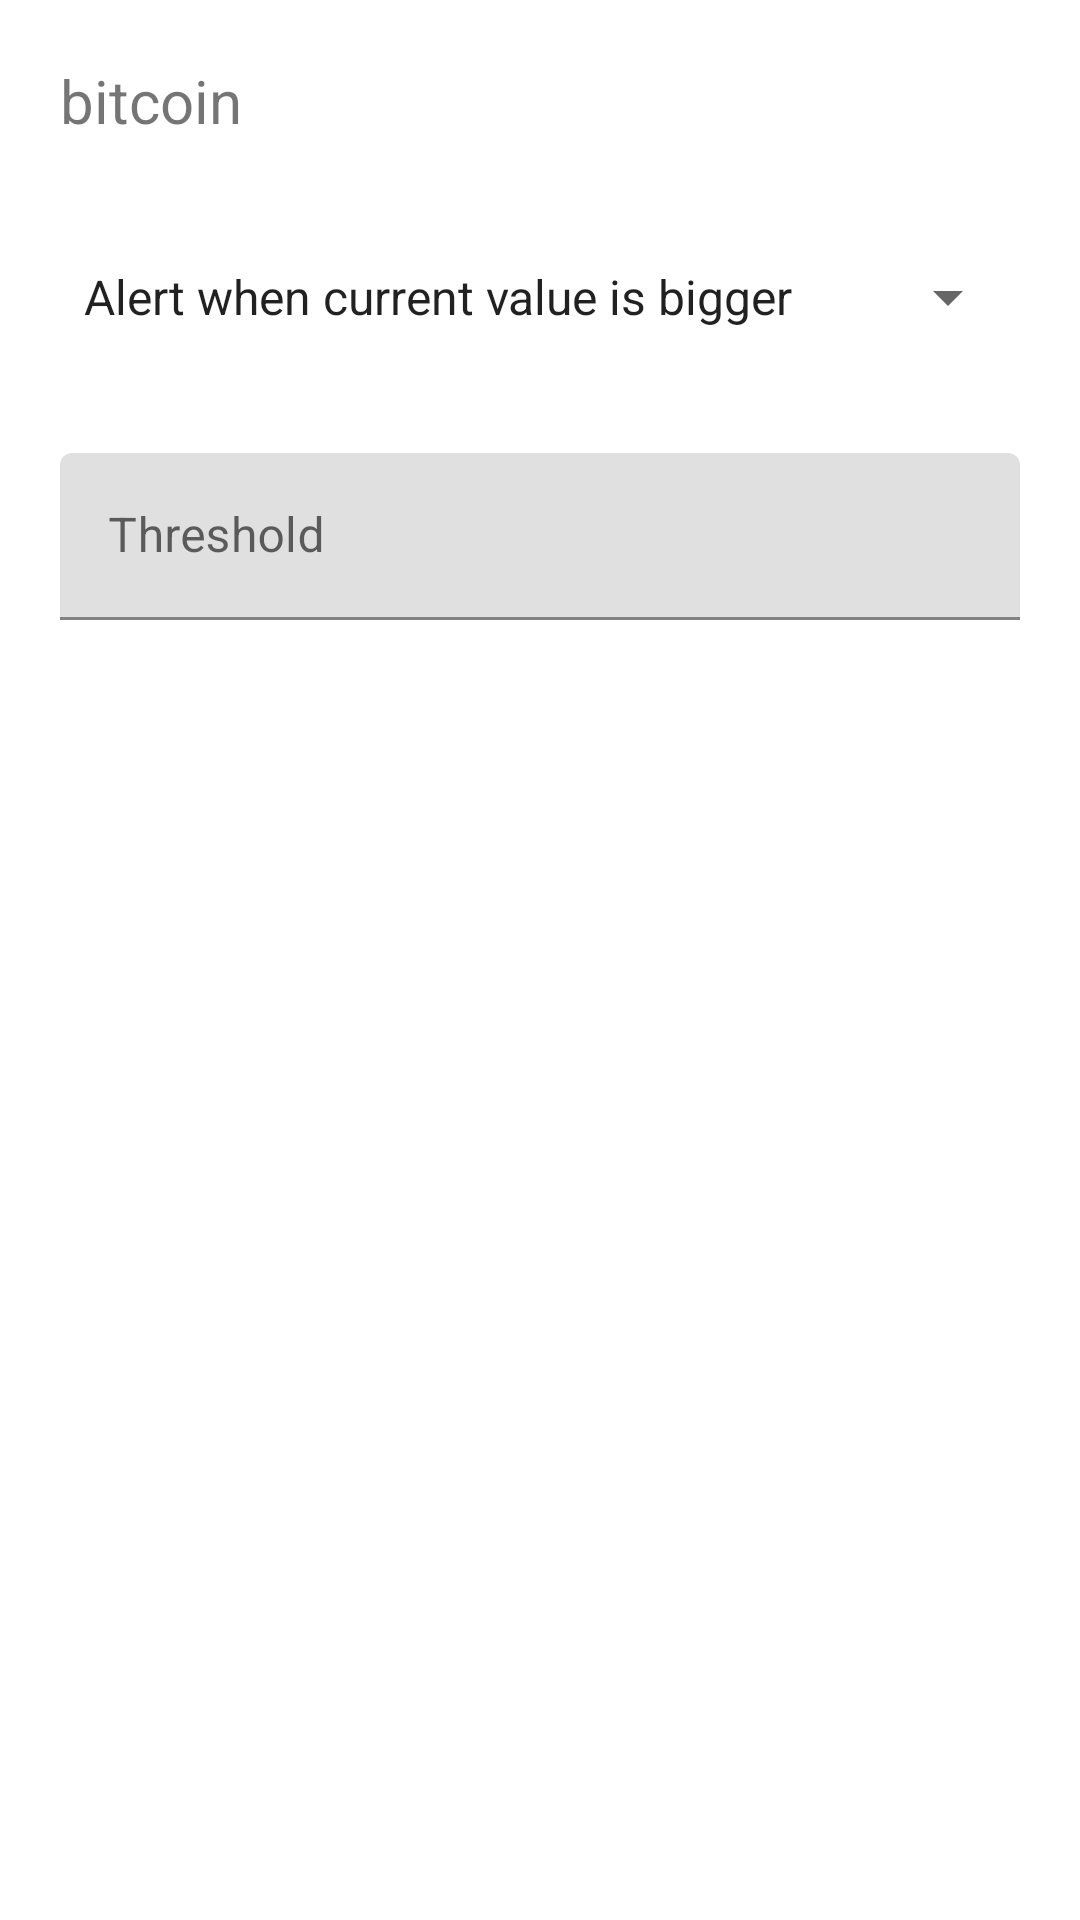

This screen was rendered from an Android layout file. Write that file and the resources it references.
<!-- AndroidManifest.xml: application theme Theme.CryptocurrencyPrices -->
<!-- res/layout/activity_add_edit_price_alert.xml -->
<?xml version="1.0" encoding="utf-8"?>
<LinearLayout xmlns:android="http://schemas.android.com/apk/res/android"
    xmlns:app="http://schemas.android.com/apk/res-auto"
    xmlns:tools="http://schemas.android.com/tools"
    android:layout_width="match_parent"
    android:layout_height="match_parent"
    android:orientation="vertical"
    tools:context=".view.AddPriceAlertActivity">

    <com.google.android.material.textfield.TextInputLayout
        android:layout_width="match_parent"
        android:layout_height="wrap_content"
        android:layout_margin="20dp"
        android:hint="@string/textInputCryptocurrencySymbol">

        <com.google.android.material.textview.MaterialTextView
            android:id="@+id/tvCryptocurrencyId"
            android:layout_width="match_parent"
            android:layout_height="wrap_content"
            android:text="bitcoin"
            android:drawableEnd="@drawable/ic_baseline_arrow_drop_down_24"
            android:hint="Select"
            android:textSize="20sp"/>

    </com.google.android.material.textfield.TextInputLayout>

    <com.google.android.material.textfield.TextInputLayout
        android:layout_width="match_parent"
        android:layout_height="wrap_content"
        android:layout_margin="20dp"
        android:hint="@string/textInputAlertType">

        <Spinner
            android:id="@+id/spinnerAlertsTypes"
            android:layout_width="match_parent"
            android:layout_height="wrap_content"
            android:entries="@array/alertTypes"/>

    </com.google.android.material.textfield.TextInputLayout>

    <com.google.android.material.textfield.TextInputLayout
        android:layout_width="match_parent"
        android:layout_height="wrap_content"
        android:layout_margin="20dp"
        android:hint="@string/textInputValueThreshold">

        <com.google.android.material.textfield.TextInputEditText
            android:id="@+id/etAlertThreshold"
            android:layout_width="match_parent"
            android:layout_height="wrap_content"
            android:inputType="number"/>

    </com.google.android.material.textfield.TextInputLayout>

</LinearLayout>
<!-- resources referenced by this layout -->
<resources>
  <string-array name="alertTypes">
          <item>Alert when current value is bigger</item>
          <item>Alert when current value is smaller</item>
      </string-array>
  <string name="textInputAlertType">Alert type</string>
  <string name="textInputCryptocurrencySymbol">Cryptocurrency symbol</string>
  <string name="textInputValueThreshold">Threshold</string>
  <style name="Theme.CryptocurrencyPrices" parent="Theme.MaterialComponents.DayNight.DarkActionBar">
          
          <item name="colorPrimary">@color/purple_500</item>
          <item name="colorPrimaryVariant">@color/purple_700</item>
          <item name="colorOnPrimary">@color/white</item>
          
          <item name="colorSecondary">@color/teal_200</item>
          <item name="colorSecondaryVariant">@color/teal_700</item>
          <item name="colorOnSecondary">@color/black</item>
          
          <item name="android:statusBarColor" tools:targetApi="l">?attr/colorPrimaryVariant</item>
          
      </style>
  <color name="purple_500">#FF6200EE</color>
  <color name="purple_700">#FF3700B3</color>
  <color name="white">#FFFFFFFF</color>
  <color name="teal_200">#FF03DAC5</color>
  <color name="teal_700">#FF018786</color>
  <color name="black">#FF000000</color>
</resources>
